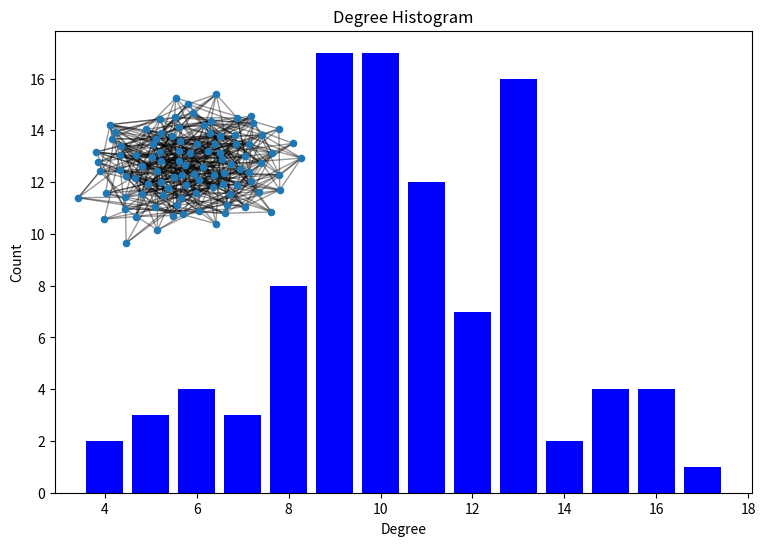
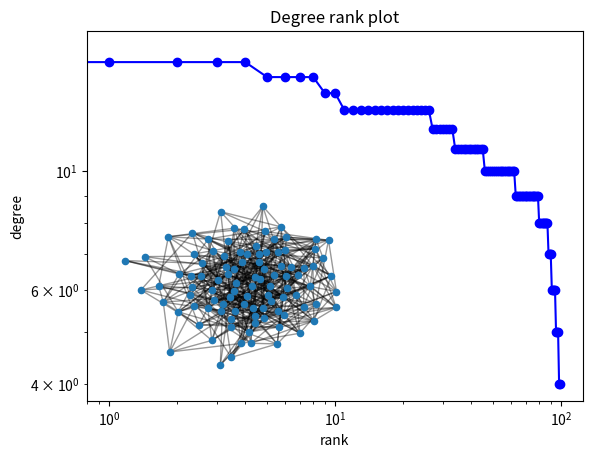

Python code for these plots, in order:
# !/usr/env/bin python3
#-*- encpding is utf-8 -*-

""""
--------------------------------------------------------------------------------
   Degree distribution plots with NetworkX
--------------------------------------------------------------------------------
Author: Simone Santoni, simone.santoni.1@city.ac.uk, credits to the Nx team
Dates:  - created
        - last change
Notes: This script illustrates two options to visualize the degree
       distribution of a network with Nx, namely a bar chart and a rank plot
"""

# %% load libraries
import collections
import numpy as np
import matplotlib.pyplot as plt
import networkx as nx

# %% graph generator

# random graph
# --+ params
n, p = 100, 0.1
seed = 333
# --+ graph
G = nx.erdos_renyi_graph(n, p, seed=seed)

# get degree sequence
k = sorted([d for n, d in G.degree()], reverse=True)

# get count of nodes with degree 'k = k_i'
p_k = np.unique(k, return_counts=True)

# %% degree distribution plot - case A, barchart

# create figure
fig = plt.figure(figsize=(9, 6))

# create plot
ax = fig.add_subplot(1, 1, 1)

# plot data
plt.bar(p_k[0], p_k[1], width=0.80, color="b")

# aesthetics
plt.title("Degree Histogram")
plt.ylabel("Count")
plt.xlabel("Degree")

# draw graph in inset
plt.axes([0.125, 0.5, 0.3, 0.3])
pos = nx.spring_layout(G)
plt.axis("off")
nx.draw_networkx_nodes(G, pos, node_size=20)
nx.draw_networkx_edges(G, pos, alpha=0.4)
plt.show()

# %% degree distribution plot - case B, rank plot

# initialize a new figure and plot the data contestually
plt.loglog(k, "b-", marker="o")

# axes properties
plt.title("Degree rank plot")
plt.ylabel("degree")
plt.xlabel("rank")

# draw graph in inset
plt.axes([0.15, 0.15, 0.4, 0.4])
Gcc = G.subgraph(sorted(nx.connected_components(G), key=len, reverse=True)[0])
pos = nx.spring_layout(Gcc)
plt.axis("off")
nx.draw_networkx_nodes(Gcc, pos, node_size=20)
nx.draw_networkx_edges(Gcc, pos, alpha=0.4)
plt.show()

# %%
